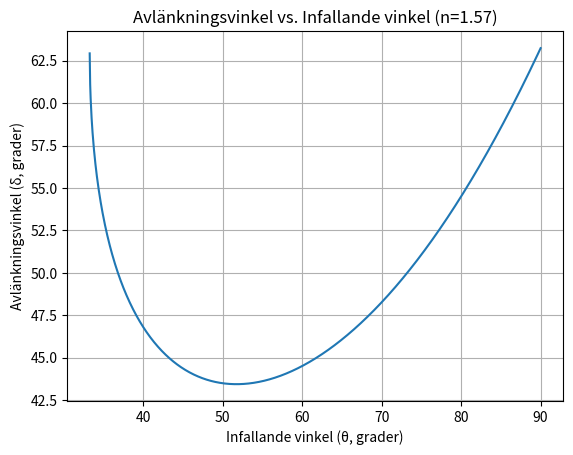
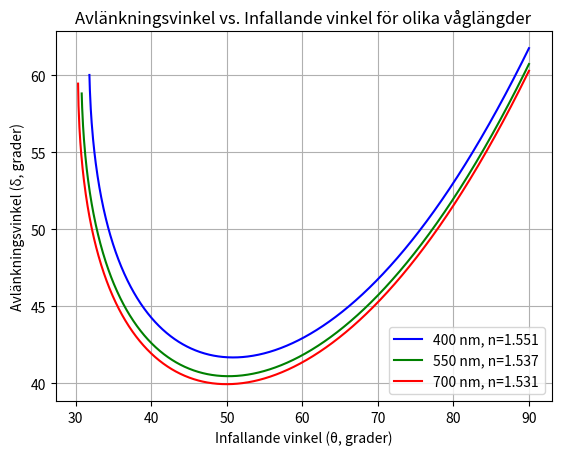

Here is the Python script that generated these plots, in order:
import numpy as np
import matplotlib.pyplot as plt

def deviation_angle(theta_inc_deg, alpha_deg=60, n=1.57):
    """
    Beräknar avlänkningsvinkeln (delta) i grader för ett prisma med apexvinkel alpha.
    
    Parametrar:
      theta_inc_deg: Infallande vinkel i grader (kan vara en array).
      alpha_deg: Apexvinkeln hos prismat i grader (standard 60°).
      n: Refraktionsindex för glaset (standard 1.57).
    
    Returnerar:
      delta_deg: Avlänkningsvinkeln i grader.
      overall_valid: Boolean-array som markerar de theta där lösningen är giltig (inga totala interna reflektioner).
    """
    # Omvandla grader till radianer
    theta_inc = np.radians(theta_inc_deg)
    alpha = np.radians(alpha_deg)
    
    # Första brytningen: luft (n=1) -> glas (n)
    # Snells lag: sin(theta_inc) = n * sin(r1)
    sin_r1 = np.sin(theta_inc) / n
    valid = sin_r1 <= 1.0  # måste vara giltigt för arcsin
    r1 = np.empty_like(theta_inc)
    r1[~valid] = np.nan
    r1[valid] = np.arcsin(sin_r1[valid])
    
    # Andra ytan: inuti prismat träffar ljuset med vinkel r2 mot normalen
    r2 = alpha - r1  # r2 i radianer
    
    # Vid utträdet: Snells lag: n*sin(r2) = sin(theta2)
    sin_theta2 = n * np.sin(r2)
    valid2 = sin_theta2 <= 1.0  # Undvik totala interna reflektioner
    overall_valid = valid & valid2
    theta2 = np.empty_like(theta_inc)
    theta2[~overall_valid] = np.nan
    theta2[overall_valid] = np.arcsin(sin_theta2[overall_valid])
    
    # Avlänkningsvinkel: delta = theta_inc + theta2 - alpha
    delta = np.where(overall_valid, theta_inc + theta2 - alpha, np.nan)
    delta_deg = np.degrees(delta)
    
    return delta_deg, overall_valid

# Del (a): Använd konstant brytningsindex n = 1.57
theta_range = np.linspace(30, 90, 1000)  # Infallande vinklar i grader
delta_deg, valid = deviation_angle(theta_range, alpha_deg=60, n=1.57)

plt.figure()
plt.plot(theta_range[valid], delta_deg[valid])
plt.xlabel("Infallande vinkel (θ, grader)")
plt.ylabel("Avlänkningsvinkel (δ, grader)")
plt.title("Avlänkningsvinkel vs. Infallande vinkel (n=1.57)")
plt.grid(True)
plt.show()


def refractive_index(lambda_nm, A1=1.522, A2=4590):
    """
    Beräknar refraktionsindexet n för en given våglängd (i nm) med materialkonstanterna A1 och A2.
    """
    return A1 + A2/(lambda_nm**2)

wavelengths = [400, 550, 700]  # Våglängder i nm
colors = ['blue', 'green', 'red']  # Färgkodning för respektive våglängd

plt.figure()
for wl, col in zip(wavelengths, colors):
    n_wl = refractive_index(wl)
    delta_wl, valid = deviation_angle(theta_range, alpha_deg=60, n=n_wl)
    plt.plot(theta_range[valid], delta_wl[valid], label=f"{wl} nm, n={n_wl:.3f}", color=col)

plt.xlabel("Infallande vinkel (θ, grader)")
plt.ylabel("Avlänkningsvinkel (δ, grader)")
plt.title("Avlänkningsvinkel vs. Infallande vinkel för olika våglängder")
plt.legend()
plt.grid(True)
plt.show()

